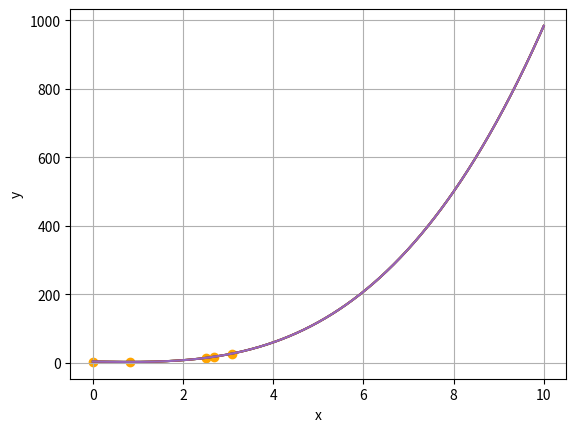

The matplotlib source for this figure:
# -*- coding: utf-8 -*-
"""
Created on Wed Sep 25 18:40:06 2019

[redacted]
Вариант №20

"""
import numpy as np
import matplotlib.pyplot as plt

#%%
def tf(x):
  return x**3 - 2*x + 4


def df(x):
  return 3*(x**2) - 2

#%%
def save(px, py, a1, b1, desc, f, name=None):
  x = np.linspace(a1, b1, desc)
  y = f(x[:]) 
  
  plt.figure(0)
  plt.plot(x, y)
  plt.grid(True)
  plt.xlabel('x')
  plt.ylabel('y')
  plt.scatter(px, py, c='orange', marker="o")
  if name:
    plt.savefig(name +'.jpg', dpi=220)
  #return plt.imshow()
  
#%%
def first_method(a, b, N, f):
  if a < b and N > 0:
    xi = np.linspace(a, b, N)
    fx = f(xi)
    y_min = np.min(fx)
    ind = np.argwhere(fx == y_min)[0]
    return xi[ind[0]], y_min
  else:
    return None  
    
#%%    
def ditochomi(ak, bk, epsilon, f):
  xk = (ak + bk)/2
  L  = bk - ak

  while True:
    f_x = f(xk)
    yk = ak + (L / 4)
    zk = bk - (L / 4)
    f_y, f_z = f(yk), f(zk)
    
    if f_y < f_x:
      bk = xk
      xk = yk 
      
    elif f_y >= f_x:
      if f_z < f_x:
        ak = xk
        xk = zk
        
      elif f_z >= f_x:
        ak = yk
        bk = zk
        
    L_2 = abs(bk - ak)
    if L_2 <= epsilon:
      break
      
  return xk, f(xk)
  
  
#%%
def golden_ratio(a, b, epsilon, f):
  GC = (3 - 5**0.5)/2
  y = a + (b - a)*GC
  z = a + b - y
  
  while True:
    f_y, f_z = f(y), f(z)
    if f_y <= f_z:
      b = z
      y = a + b - y
      z = y 
    else:
      a = y
      y = z
      z = a + b - z
    
    delta = abs(a - b)
    if delta <= epsilon:
      break    
  return (a + b)/2, f((a + b)/2)
  

#%%
def fib(n):
  return int((((1 + 5**0.5)/2)**n - ((1 - 5**0.5)/2)**n) / (5**0.5))
  
def fibonachi_search(a, b, lengt, epsilon, f):
  l = b - a
  n = abs(b - a) / lengt
  F_n = fib(n)
  k = 0
  y = a + (b-a) * fib(n - 2) / F_n
  z = a + (b-a) * fib(n - 1) / F_n
    
  while True :       
    f_y = f(y) 
    f_z = f(z)
    
    if f_y > f_z:
      a = y
      y = z 
      z = a + (b - a) * fib(n - k - 2) / fib(n - k - 1)
    else:
      b = z
      z = y
      y = a + (b - a) * fib(n - k - 3) / fib(n - k - 1)
      
    l = b - a
    k += 1
    
    if l > lengt:
      break
        
    if k == n - 3:
      #f_y = f(y)
      z = y + epsilon
      #f_z = f(z)
  
  x_out = (a + b) / 2
  return x_out, f(x_out)
      
  
#%%
def grad_search(x0, f, df, lr=0.01, epsilon=0.001, low_value=.01, max_iter=8):
  k_iter = 0
  xk = x0
  
  while k_iter < max_iter: # and k_epsilon > epsilon:
    x_k1 = xk - lr * df(xk)
    if abs(x_k1 - xk) > epsilon or abs(f(x_k1) - f(xk)) > epsilon:
      xk = x_k1
      k_iter += 1
    else:
      xk = x_k1
      break 
  return xk, f(xk)
  
#%%  

  
  
a1, b1 = 0., 10.

px, py = first_method(a1, b1, 1500, tf)
save(px, py, 0., 10., 1000, tf, 'first')
      
dx, dy = ditochomi(0., 10., .001, tf)  
save(dx, dy, 0., 10., 1000, tf, 'ditochimi')
  
gx, gy = golden_ratio(0., 10., 0.001, tf)  
save(gx, gy, 0., 10., 1000, tf, 'golden')

fx, fy = fibonachi_search(0.0, 10.0, 0.01, 0.001, tf)  
save(fx, fy, 0., 10., 1000, tf, 'fib')

gsx1, gsy1 = grad_search(10., tf, df)  
save(gsx1, gsy1, 0., 10., 1500, tf)
